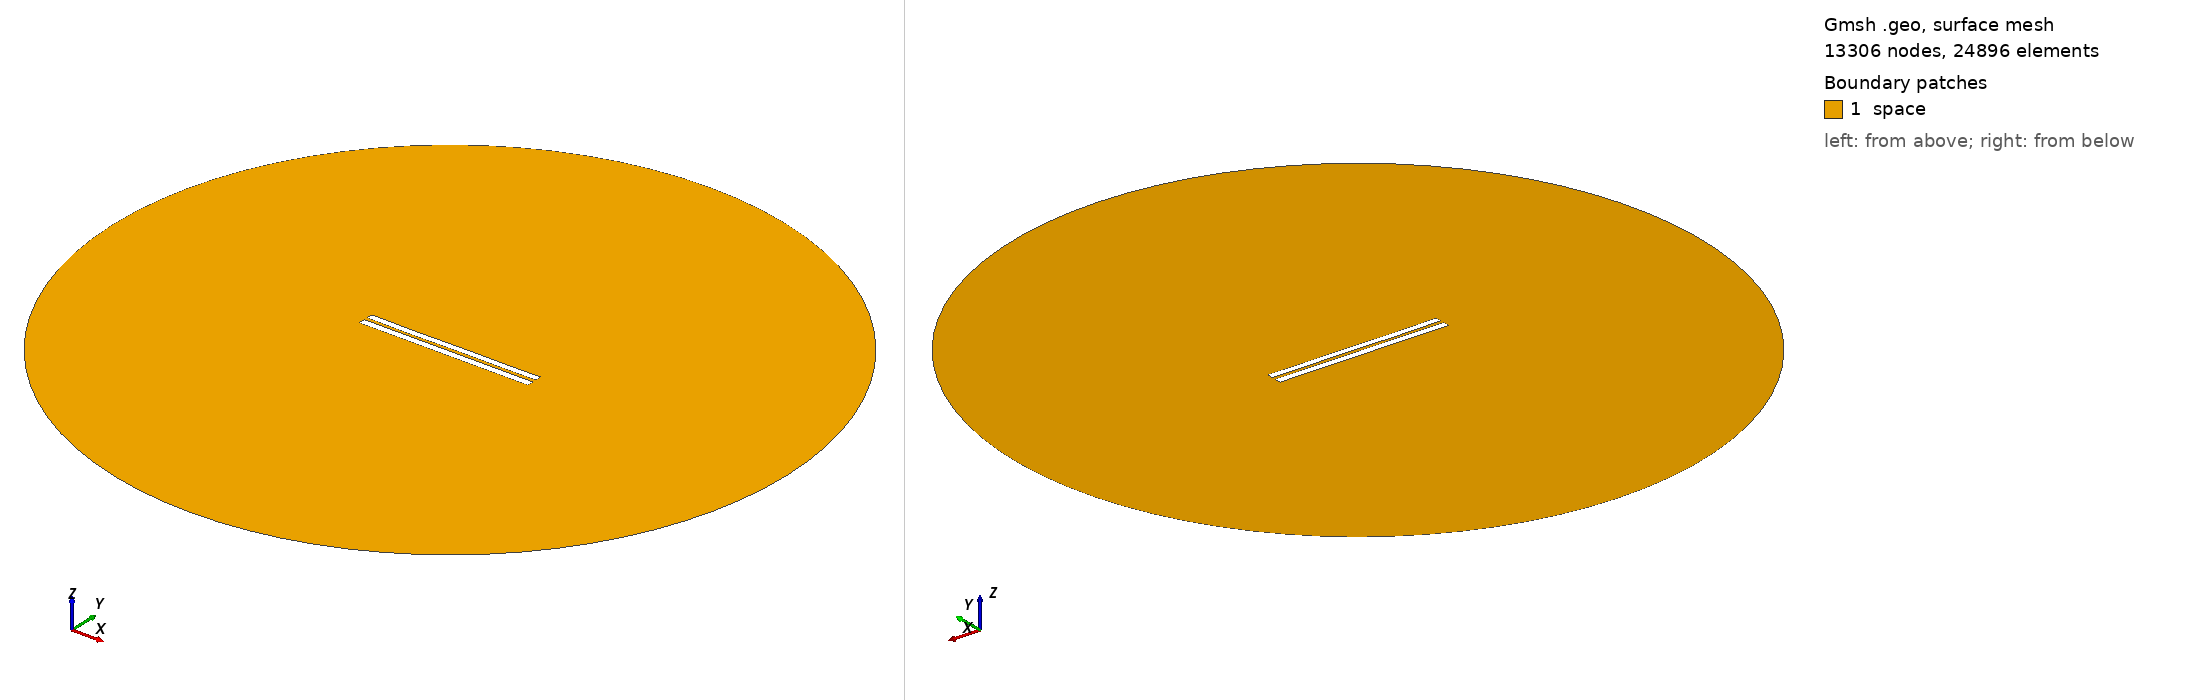

Gmsh geometry script, surface-meshed: 13306 nodes, 24896 surface elements. Boundary patches (legend numbers): 1 space. Left view from above one corner, right view from below the opposite corner. Legend entries are the model's physical surfaces. The drawing asked Gmsh for element sizes between 1% and 20% of the model's largest extent; the script's own settings can give other sizes.

=== 4657.geo (drawn) ===
//---------------------------------------
// Geometry kernel
//---------------------------------------

SetFactory("OpenCASCADE");



//---------------------------------------
// Parameters of the geometry
//---------------------------------------

// Overetch of the upper plate
overetch = 0.125;

// Distance between the plates
distance = 2.0;

// Discretization over the x axis (for the deformation)
nx = 50; 

// Length of the plate
L = 100 - overetch; 

// Number of modes
n = 4; 

// 1st mode coefficient
coeff(1) = 0.0;
beta(1) = 0.596864 * 3.1415926535 / L;

// 2nd mode coefficient
coeff(2) = -0.075;
beta(2) = 1.49418 * 3.1415926535 / L;

// 3rd mode coefficient
coeff(3) = -0.075;
beta(3) = 2.50025 * 3.1415926535 / L;

// 4th mode coefficient
coeff(4) = -0.075;
beta(4) = 3.49999 * 3.1415926535 / L;



//---------------------------------------
// Upper plate (deformed rectangle)
//---------------------------------------

// Coordiantes of the upper plate
xmin = -50;
xmax = 50 - overetch;

// Height of the upper plate
yheight = 4 - 2 * overetch;

// Indexes of the points
UpperID[] = {};
LowerID[] = {};
LeftID[] = {};
RightID[] = {};

// Point index
p = 1;

// Horizontal edges
For i In {1:nx}
    x = xmin + (i-1)*(xmax - xmin)/(nx-1);

    y_bottom = distance / 2 + overetch;
    For j In {1:n}
        C = (Cosh(beta(j)*L) + Cos(beta(j)*L)) / (Sinh(beta(j)*L) + Sin(beta(j)*L));
        y_bottom  = y_bottom + coeff(j) * (Cosh(beta(j)*(x+50)) - Cos(beta(j)*(x+50)) - C * (Sinh(beta(j)*(x+50)) - Sin(beta(j)*(x+50))));
    EndFor

    y_top = y_bottom + yheight;

    Point(p) = {x, y_top, 0, 1.0};
    UpperID[i] = p;
    p = p + 1;

    Point(p) = {x, y_bottom, 0, 1.0};
    LowerID[i] = p;
    p = p + 1;
EndFor

// Create point lists
UpperPts[] = {}; LowerPts[] = {};
For i In {1:nx}
  UpperPts[] += {UpperID[i]};
  LowerPts[] += {LowerID[i]};
EndFor

// Build splines
Spline(1) = {UpperPts[]};
Spline(2) = {LowerPts[]};
Line(3) = {LowerPts[nx-1], UpperPts[nx-1]};
Line(4) = {LowerPts[0], UpperPts[0]};

// Build the plane surface
Curve Loop(1) = {2, 3, -1, -4};
Plane Surface(1) = {1};



//---------------------------------------
// Lower plate (rectangle)
//---------------------------------------

// Vertices
Point(1001) = {-50, -1, 0, 1.0};
Point(1002) = { 50, -1, 0, 1.0};
Point(1003) = { 50,  -5, 0, 1.0};
Point(1004) = {-50,  -5, 0, 1.0};

// Edges
Line(5) = {1001, 1002};
Line(6) = {1002, 1003};
Line(7) = {1003, 1004};
Line(8) = {1004, 1001};

// Plane surface
Line Loop(2) = {5, 6, 7, 8};
Plane Surface(2) = {2}; 



//---------------------------------------
// Outer (fictious) boundary
//---------------------------------------

// Points
Point(1005) = {0, 0, 0};       // Center
Point(1006) = {200, 0, 0};     // Start point
Point(1007) = {0, 200, 0};     // 90 degrees
Point(1008) = {-200, 0, 0};    // 180 degrees
Point(1009) = {0, -200, 0};    // 270 degrees

// Circle arcs (each needs start, center, end)
Circle(9) = {1006, 1005, 1007};
Circle(10) = {1007, 1005, 1008};
Circle(11) = {1008, 1005, 1009};
Circle(12) = {1009, 1005, 1006};

// Plane surface for the entire domain
Curve Loop(3) = {9, 10, 11, 12};
Surface(3) = {3};

// Subtract the plates from the whole domain to obtain the actual domain where we want to solve the equations
BooleanDifference{ Surface{3}; Delete; }{ Surface{1}; Surface{2}; Delete; }




//---------------------------------------
// Transfinite Lines/Curves
//---------------------------------------

// Set the number of points on the boundaries
r = 7;

// Plates
Transfinite Curve {1, 2} = 50*r Using Progression 1;
Transfinite Curve {3, 4} = 2*r Using Progression 1;
Transfinite Line {5, 7} = 50*r Using Progression 1;
Transfinite Line {6, 8} = 2*r Using Progression 1;

// Outer boundary
Transfinite Line {9, 10, 11, 12} = 20 Using Progression 1;



//---------------------------------------
// Physical groups
//---------------------------------------                

// Physical curves (boundaries)
Physical Line("force_segment", 10) = {2};
Physical Line("upper_plate", 11) = {1, 3, 4};
Physical Line("lower_plate", 12) = {5, 6, 7, 8};
Physical Line("boundary", 20) = {9, 10, 11, 12};

// Physical Surfaces
Physical Surface("space", 30) = {3};



//---------------------------------------
// 6. Generate the Mesh
//---------------------------------------

// 2D mesh generation
Mesh 2;
